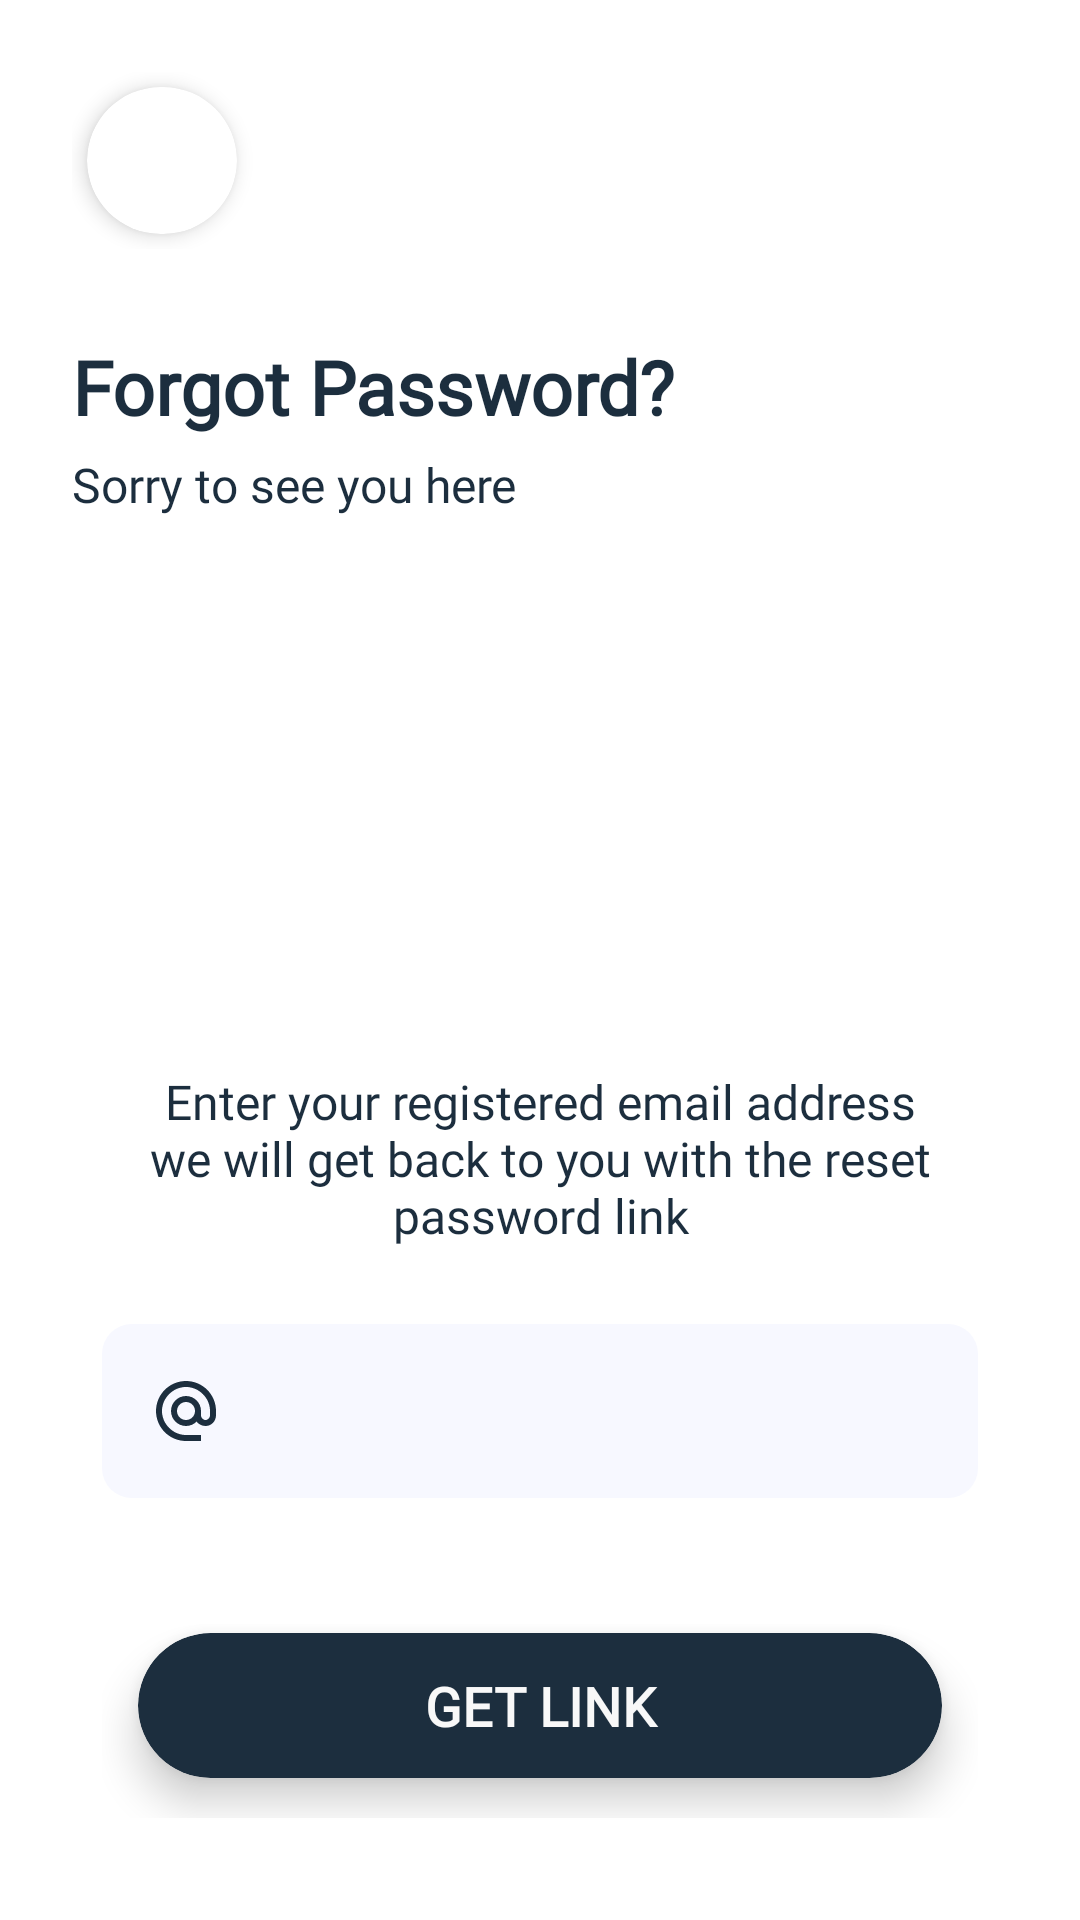

The Android layout XML behind this screen, and the referenced resources:
<!-- AndroidManifest.xml: application theme Theme.AcaDroidAIO -->
<!-- res/layout/activity_forgot_password.xml -->
<?xml version="1.0" encoding="utf-8"?>
<LinearLayout
    xmlns:android="http://schemas.android.com/apk/res/android"
    xmlns:app="http://schemas.android.com/apk/res-auto"
    xmlns:tools="http://schemas.android.com/tools"
    android:layout_width="match_parent"
    android:layout_height="match_parent"
    tools:context=".ForgotPassword"
    android:weightSum="10"
    android:padding="24dp"
    android:orientation="vertical">

    <LinearLayout
        android:layout_width="match_parent"
        android:layout_height="0dp"
        android:layout_weight="1">

        <com.google.android.material.card.MaterialCardView
            android:layout_width="wrap_content"
            android:layout_height="wrap_content"
            app:cardElevation="4dp"
            app:cardCornerRadius="25dp"
            android:layout_margin="5dp">

            <ImageView
                android:id="@+id/backBtn"
                android:layout_width="50dp"
                android:layout_height="50dp"
                android:src="@drawable/back"/>

        </com.google.android.material.card.MaterialCardView>

    </LinearLayout>

    <LinearLayout
        android:layout_width="match_parent"
        android:layout_height="0dp"
        android:orientation="vertical"
        android:layout_weight="2"
        android:gravity="center">

        <TextView
            android:layout_width="match_parent"
            android:layout_height="wrap_content"
            android:fontFamily="@font/poppins"
            android:text="Forgot Password?"
            android:textColor="@color/primaryDark"
            android:textSize="25sp"
            android:textStyle="bold" />

        <TextView
            android:layout_width="match_parent"
            android:layout_height="wrap_content"
            android:fontFamily="@font/poppins"
            android:text="Sorry to see you here"
            android:textColor="@color/primaryDark"
            android:textSize="16sp"
            android:layout_marginTop="5dp"/>

    </LinearLayout>

    <LinearLayout
        android:id="@+id/sendLinear"
        android:layout_width="match_parent"
        android:layout_height="0dp"
        android:layout_weight="7"
        android:orientation="vertical"
        android:padding="10dp"
        android:visibility="visible">

        <ImageView
            android:layout_width="120dp"
            android:layout_height="120dp"
            android:layout_gravity="center"
            android:src="@drawable/recovery"/>

        <TextView
            android:layout_width="match_parent"
            android:layout_height="wrap_content"
            android:fontFamily="@font/poppins"
            android:gravity="center"
            android:text="@string/forgot_one"
            android:textColor="@color/primaryDark"
            android:textSize="16sp"
            android:layout_marginTop="25dp"/>

        <com.google.android.material.textfield.TextInputLayout
            android:id="@+id/emailForgotPwd"
            style="@style/Widget.MaterialComponents.TextInputLayout.OutlinedBox"
            android:layout_width="match_parent"
            android:layout_height="wrap_content"
            android:elevation="8dp"
            android:layout_marginTop="20dp">

            <com.google.android.material.textfield.TextInputEditText
                android:layout_width="match_parent"
                android:layout_height="wrap_content"
                android:background="@drawable/et_bg"
                android:drawableStart="@drawable/email"
                android:drawablePadding="8dp"
                android:inputType="textEmailAddress" />

        </com.google.android.material.textfield.TextInputLayout>

        <com.google.android.material.card.MaterialCardView
            android:layout_width="match_parent"
            android:layout_height="wrap_content"
            app:cardBackgroundColor="@color/primaryDark"
            app:cardCornerRadius="25dp"
            app:cardElevation="8dp"
            android:layout_marginTop="45dp"
            android:layout_marginStart="12dp"
            android:layout_marginEnd="12dp"
            android:layout_marginBottom="12dp">

            <TextView
                android:id="@+id/signInBtn"
                android:layout_width="match_parent"
                android:layout_height="match_parent"
                android:gravity="center"
                android:layout_gravity="center"
                android:text="Get Link"
                android:padding="12dp"
                android:textColor="@color/primaryLight"
                android:textAllCaps="true"
                android:textSize="18sp"
                android:textStyle="bold"
                android:fontFamily="@font/poppins" />

        </com.google.android.material.card.MaterialCardView>


    </LinearLayout>

    <LinearLayout
        android:id="@+id/sentLinear"
        android:layout_width="match_parent"
        android:layout_height="0dp"
        android:layout_weight="7"
        android:orientation="vertical"
        android:padding="10dp"
        android:visibility="gone">

        <pl.droidsonroids.gif.GifImageView
            android:layout_width="120dp"
            android:layout_height="120dp"
            android:layout_gravity="center"
            android:src="@drawable/open_mail"/>

        <TextView
            android:layout_width="match_parent"
            android:layout_height="wrap_content"
            android:fontFamily="@font/poppins"
            android:gravity="center"
            android:text="@string/forgot_two"
            android:textColor="@color/primaryDark"
            android:textSize="16sp"
            android:layout_marginTop="25dp"/>

        <com.google.android.material.card.MaterialCardView
            android:layout_width="match_parent"
            android:layout_height="wrap_content"
            app:cardBackgroundColor="@color/primaryDark"
            app:cardCornerRadius="25dp"
            app:cardElevation="8dp"
            android:layout_marginTop="45dp"
            android:layout_marginStart="12dp"
            android:layout_marginEnd="12dp"
            android:layout_marginBottom="12dp">

            <TextView
                android:id="@+id/openMailBtn"
                android:layout_width="match_parent"
                android:layout_height="match_parent"
                android:gravity="center"
                android:layout_gravity="center"
                android:text="Open Mail"
                android:padding="12dp"
                android:textColor="@color/primaryLight"
                android:textAllCaps="true"
                android:textSize="18sp"
                android:textStyle="bold"
                android:fontFamily="@font/poppins" />

        </com.google.android.material.card.MaterialCardView>
    </LinearLayout>
</LinearLayout>
<!-- resources referenced by this layout -->
<resources>
  <color name="primaryDark">#1C2E3E</color>
  <color name="primaryLight">#F8F8F8</color>
  <!-- drawable email (drawable) -->
  <vector android:height="24dp" android:tint="#1C2E3E"
      android:viewportHeight="24" android:viewportWidth="24"
      android:width="24dp" xmlns:android="http://schemas.android.com/apk/res/android">
      <path android:fillColor="@android:color/white" android:pathData="M12,2C6.48,2 2,6.48 2,12s4.48,10 10,10h5v-2h-5c-4.34,0 -8,-3.66 -8,-8s3.66,-8 8,-8 8,3.66 8,8v1.43c0,0.79 -0.71,1.57 -1.5,1.57s-1.5,-0.78 -1.5,-1.57L17,12c0,-2.76 -2.24,-5 -5,-5s-5,2.24 -5,5 2.24,5 5,5c1.38,0 2.64,-0.56 3.54,-1.47 0.65,0.89 1.77,1.47 2.96,1.47 1.97,0 3.5,-1.6 3.5,-3.57L22,12c0,-5.52 -4.48,-10 -10,-10zM12,15c-1.66,0 -3,-1.34 -3,-3s1.34,-3 3,-3 3,1.34 3,3 -1.34,3 -3,3z"/>
  </vector>
  <!-- drawable et_bg (drawable) -->
  <?xml version="1.0" encoding="utf-8"?>
  <shape xmlns:android="http://schemas.android.com/apk/res/android">
      <corners android:radius="10dp"/>
      <solid android:color="#F7F8FF"/>
  
  </shape>
  <string name="forgot_one">Enter your registered email address we will get back to you with the reset password link</string>
  <string name="forgot_two">Check your mail-box reset link have been sent successfully. Click it and get your new password instantly.</string>
  <style name="Theme.AcaDroidAIO" parent="Theme.MaterialComponents.DayNight.NoActionBar">
          
          <item name="colorPrimary">@color/primaryColor</item>
          <item name="colorPrimaryVariant">@color/primaryDark</item>
          <item name="colorOnPrimary">@color/white</item>
          
          <item name="colorSecondary">@color/secondaryLight</item>
          <item name="colorSecondaryVariant">@color/secondaryDark</item>
          <item name="colorOnSecondary">@color/black</item>
          
          <item name="android:statusBarColor" tools:targetApi="l">?attr/colorPrimaryVariant</item>
          
      </style>
  <color name="primaryColor">#D6BEBA</color>
  <color name="white">#FFFFFFFF</color>
  <color name="secondaryLight">#B5E0EA</color>
  <color name="secondaryDark">#477080</color>
  <color name="black">#FF000000</color>
</resources>
